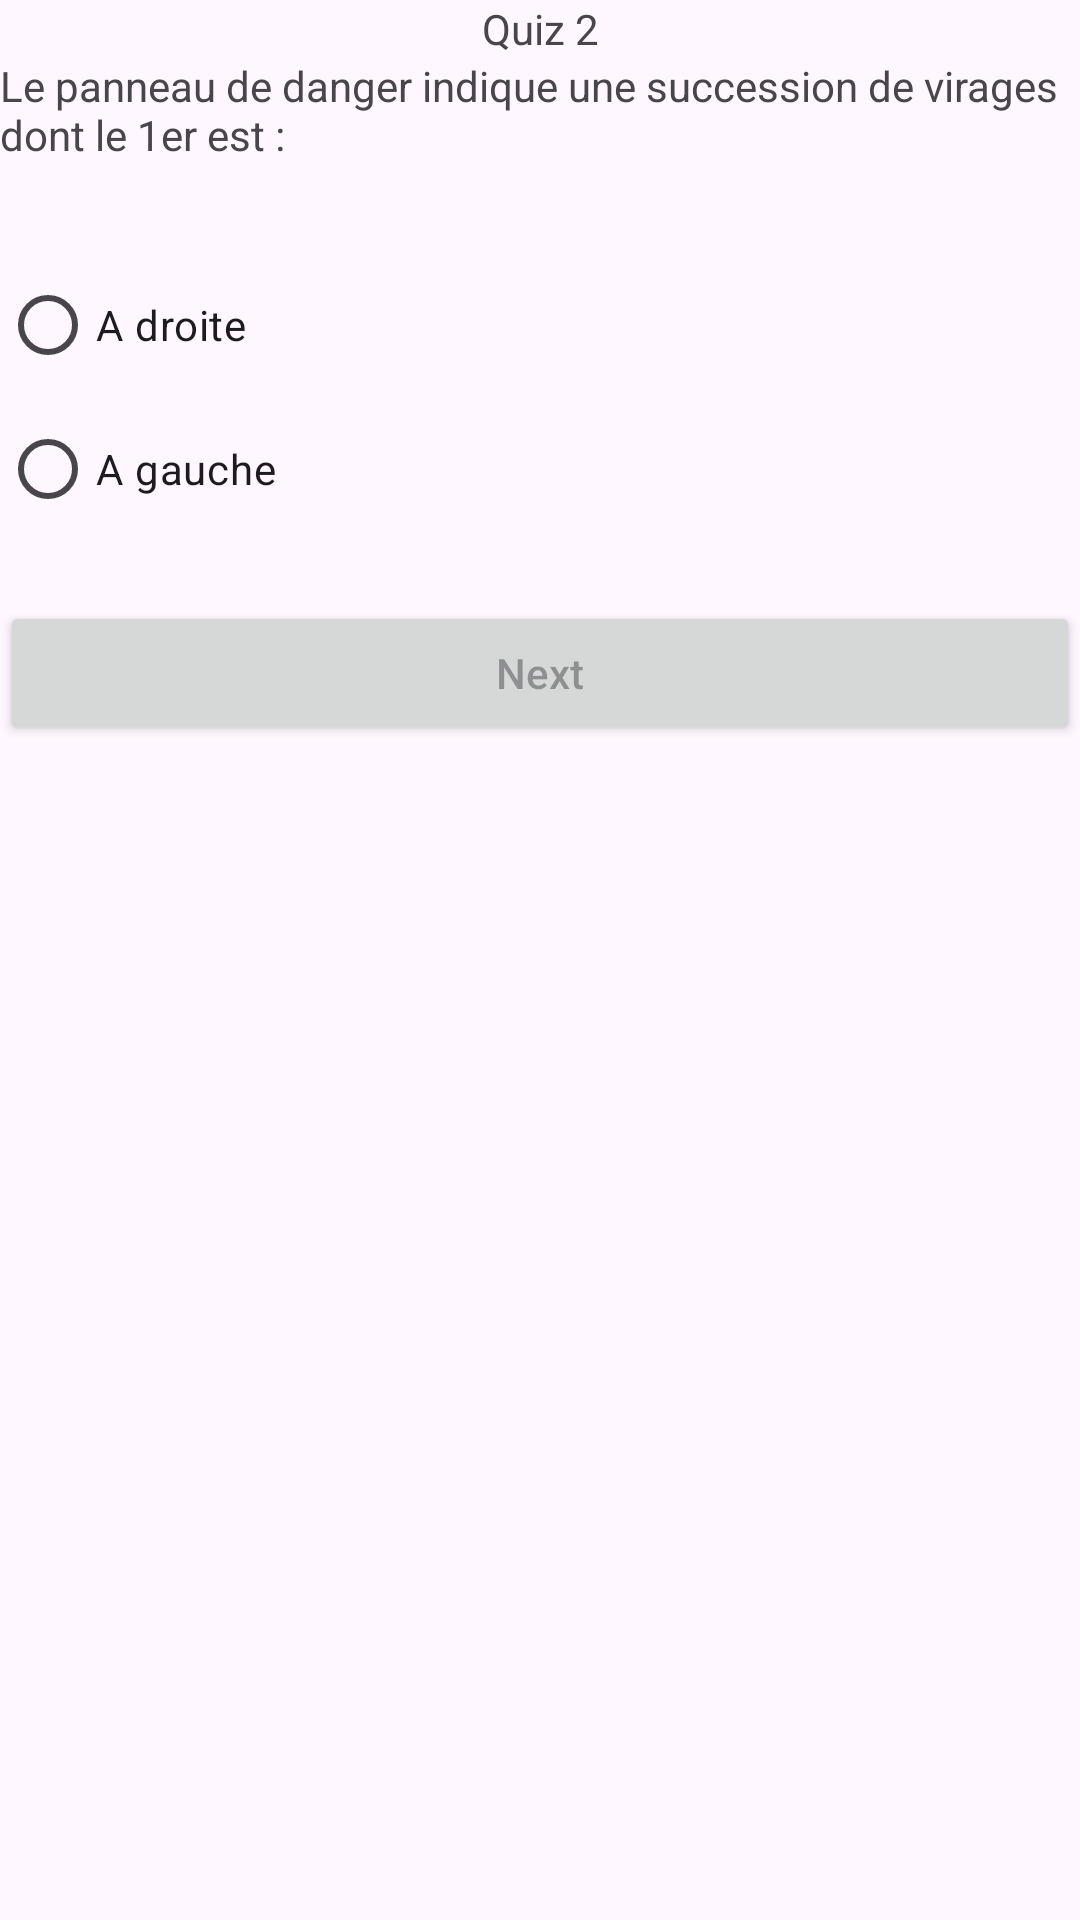

Here is an Android app screen rendered from its layout file. Give the layout XML and the strings, colors and styles it references.
<!-- AndroidManifest.xml: application theme Theme.QuizzApp_Khairy -->
<!-- res/layout/activity_quiz2.xml -->
<?xml version="1.0" encoding="utf-8"?>
<LinearLayout xmlns:android="http://schemas.android.com/apk/res/android"
    xmlns:app="http://schemas.android.com/apk/res-auto"
    xmlns:tools="http://schemas.android.com/tools"
    android:id="@+id/quiz2"
    android:layout_width="match_parent"
    android:layout_height="match_parent"
    tools:context=".Quiz2"
    android:orientation="vertical"
    android:layout_margin="25dp"
    android:layout_gravity="center"
    >
    <TextView
        android:layout_width="match_parent"
        android:layout_height="wrap_content"
        android:text="Quiz 2"
        android:gravity="center"
        />
    <ImageView
        android:layout_width="match_parent"
        android:layout_height="wrap_content"
        android:src="@drawable/q2"
        />
    <TextView
        android:layout_width="match_parent"
        android:layout_height="wrap_content"
        android:text="Le panneau de danger indique une succession de virages dont le 1er est :"
        />

    <RadioGroup
        android:layout_width="match_parent"
        android:layout_height="wrap_content"
        android:id="@+id/rg2">

        <RadioButton
            android:id="@+id/rb3"
            android:layout_width="match_parent"
            android:layout_height="wrap_content"
            android:layout_marginTop="30dp"
            android:text="A droite" />

        <RadioButton
            android:id="@+id/rb4"
            android:layout_width="match_parent"
            android:layout_height="wrap_content"
            android:text="A gauche" />
    </RadioGroup>

    <Button
        android:id="@+id/bNext2"
        android:layout_width="match_parent"
        android:layout_height="wrap_content"
        android:hint="Next"
        android:layout_marginTop="20dp"/>

    <ImageView
        android:layout_width="70dp"
        android:layout_height="wrap_content"
        android:layout_gravity="center"
        android:src="@drawable/logoo"/>


</LinearLayout>
<!-- resources referenced by this layout -->
<resources>
  <style name="Theme.QuizzApp_Khairy" parent="Base.Theme.QuizzApp_Khairy" />
  <style name="Base.Theme.QuizzApp_Khairy" parent="Theme.Material3.DayNight.NoActionBar">
          
          
      </style>
</resources>
